Photos from the image-classification dataset "LLaVA_CLIP" in the GitHub repository Julian075/LLaVA_CLIP. Its 11 classes are: bird, bobcat, cat, coyote, dog, opossum, rabbit, raccoon, rodent, skunk, squirrel.

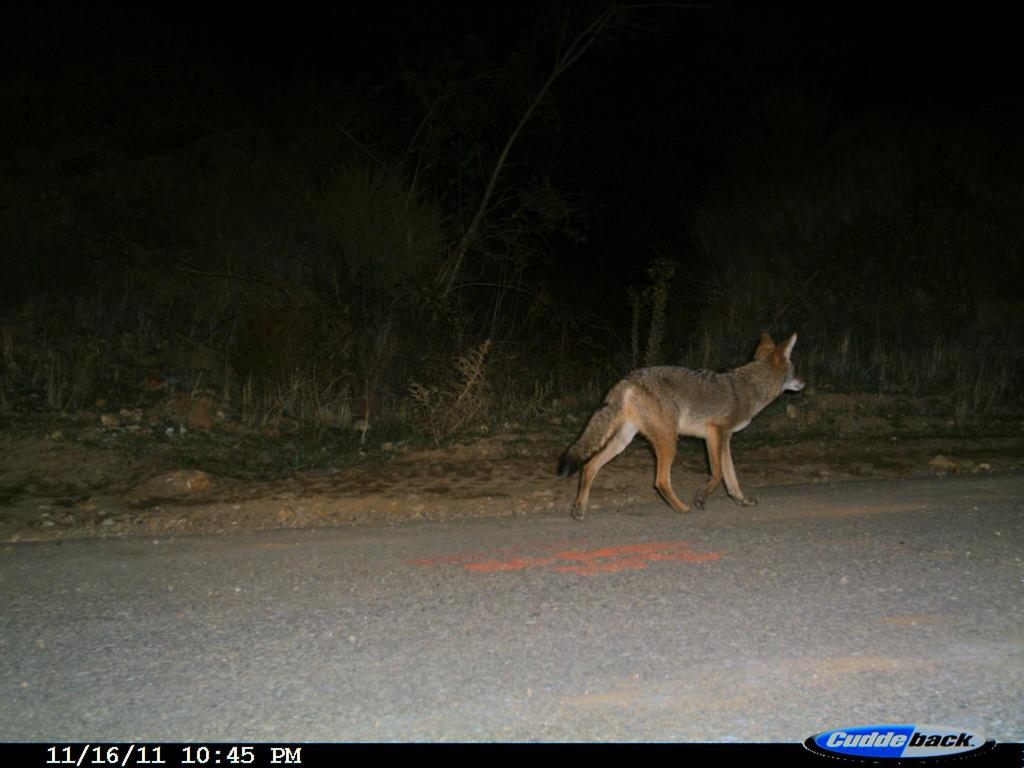
Label: coyote

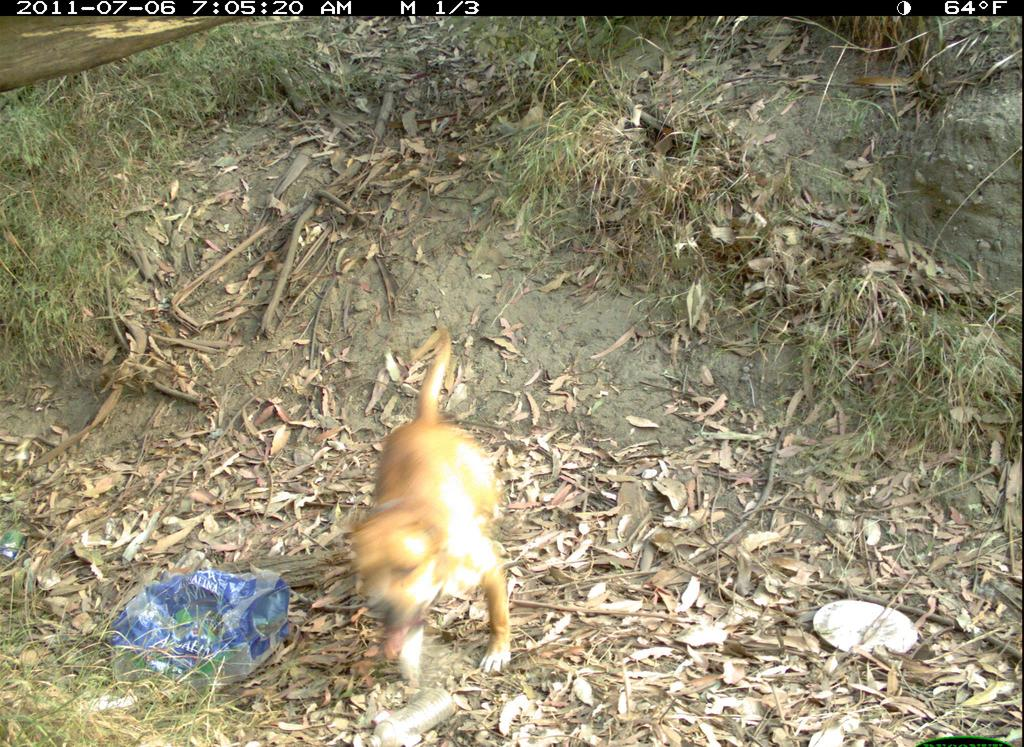
Label: dog

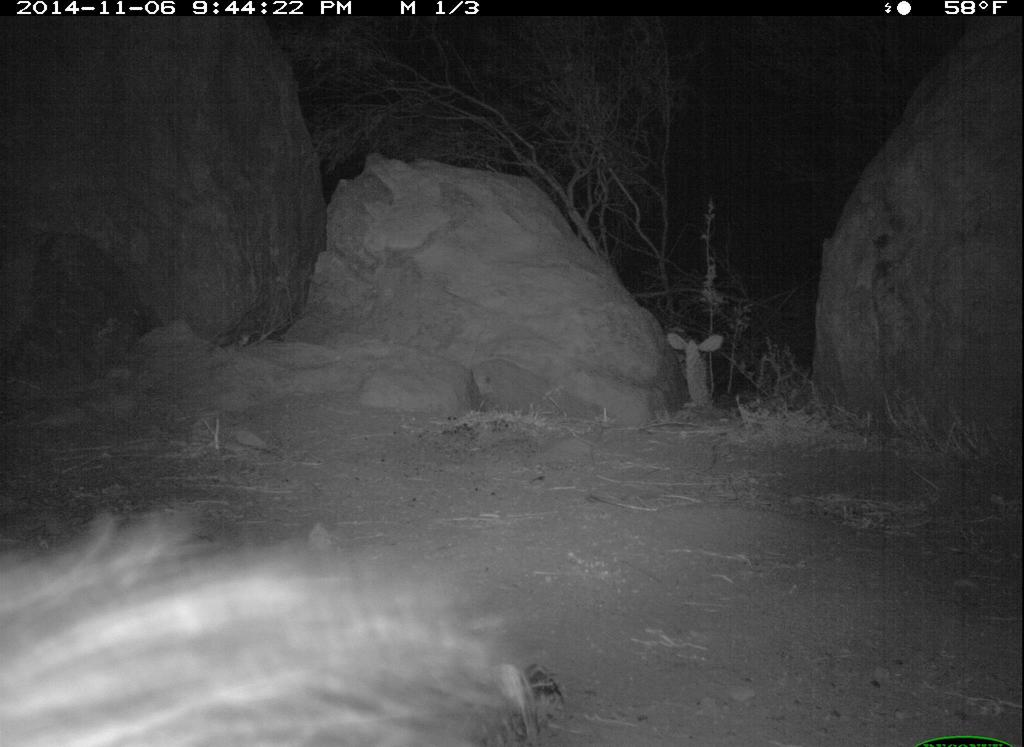
Label: skunk

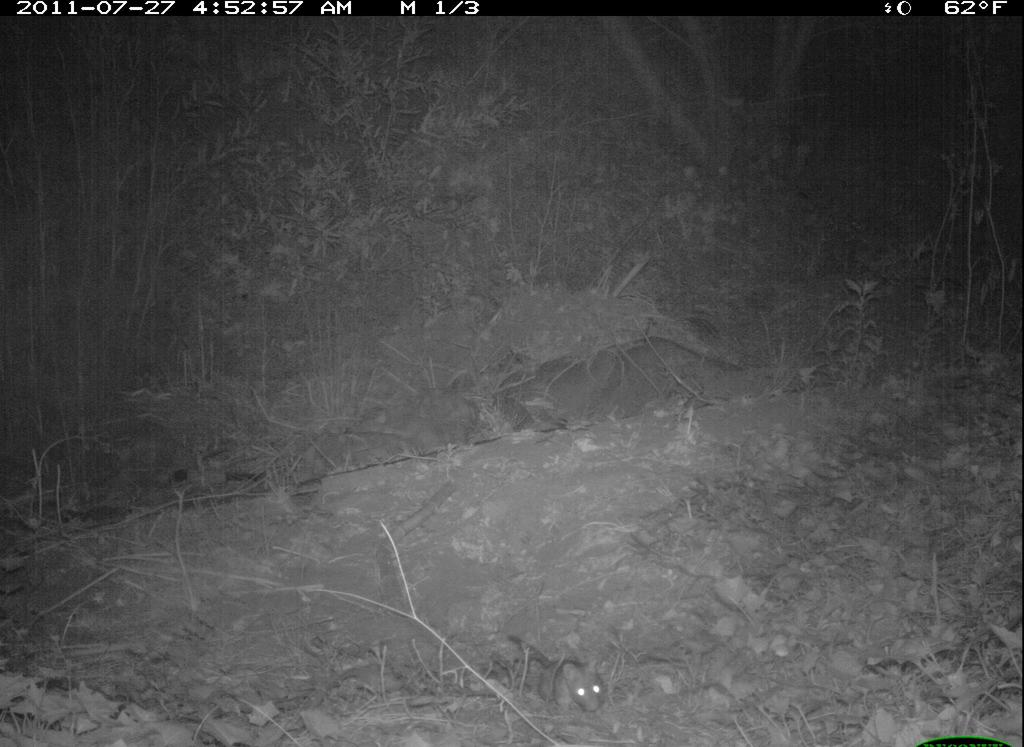
Label: rodent

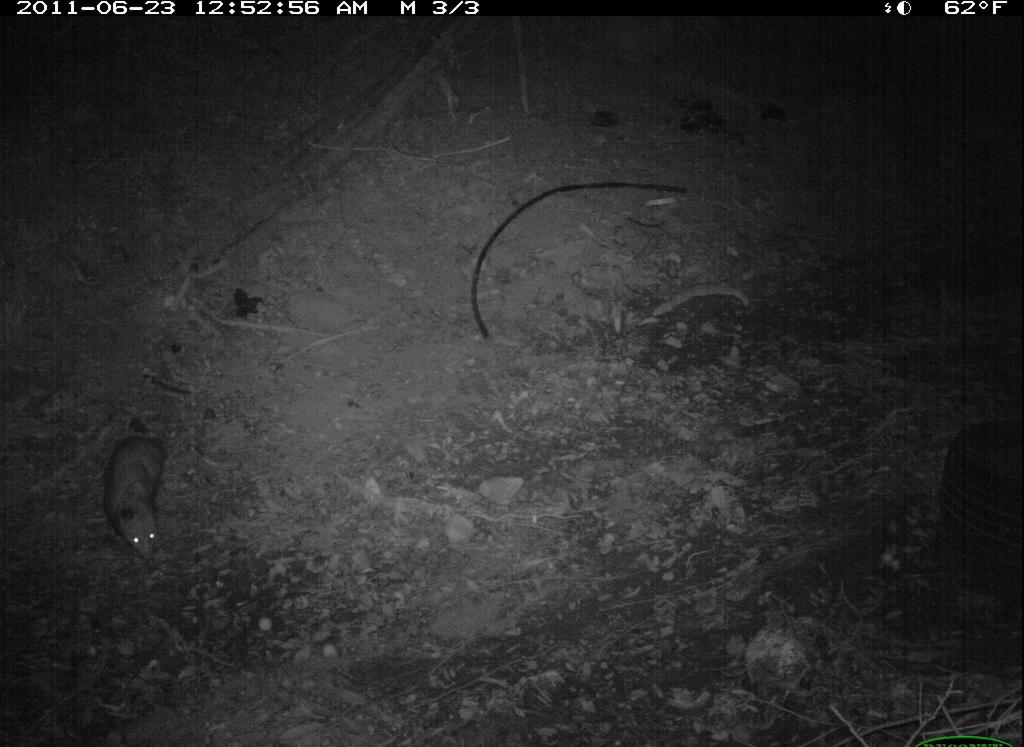
Label: opossum

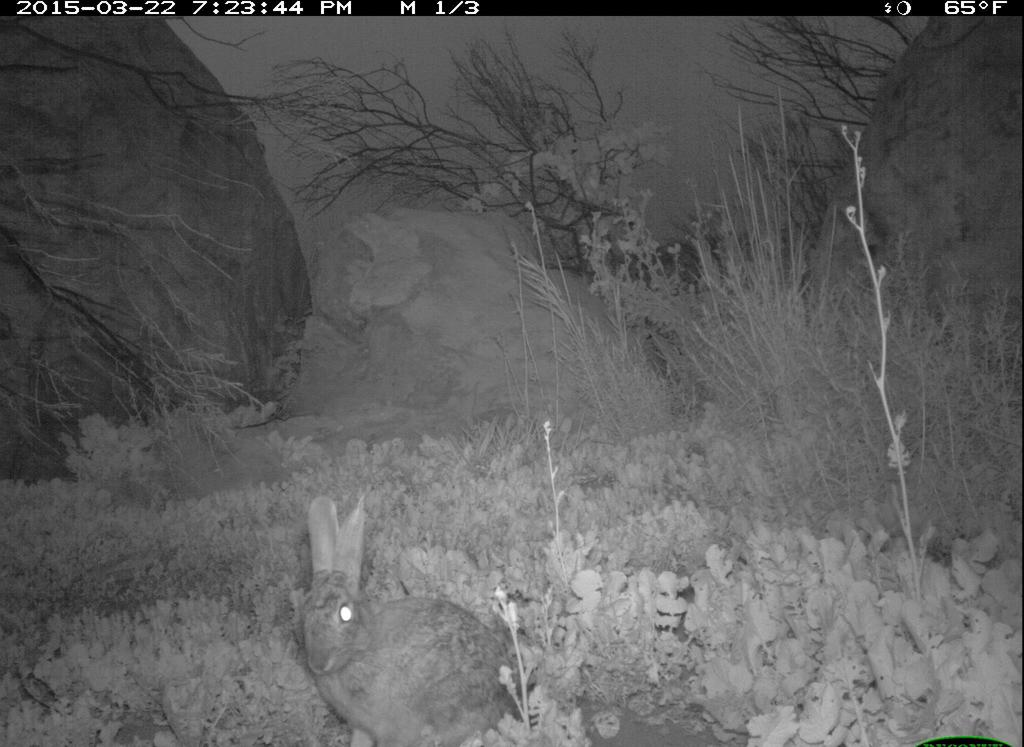
Label: rabbit
